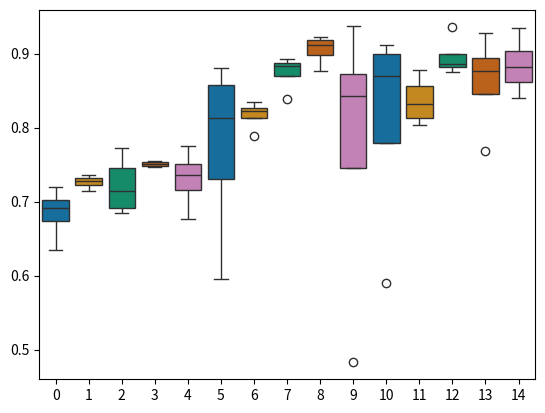

This chart was generated by the following Python code:
#!/usr/bin/env python3
# -*- coding: utf-8 -*-
"""
Created on Wed Jun  1 17:23:34 2022

[redacted]
"""
import seaborn as sns
import numpy as np
import matplotlib.pyplot as plt







# X20

full_proxy_20 = [[0.990259615384616,	0.969587628865979,	0.768270120259019,	0.8],
[0.990383547008547,	0.960824742268041,	0.870490286771508,	0.842857142857143],
[0.98088141025641,	0.95,	0.927844588344126,	0.871428571428571],
[0.990128205128205,	0.955154639175258,	0.882516188714154,	0.857142857142857]]

grasp_proxy_20 = [[0.851603098290598,	0.801030927835052,	0.748381128584644,	0.771428571428571],
[0.837821047008547,	0.791752577319588,	0.746530989824237,	0.742857142857143],
[0.812351495726496,	0.777319587628866,	0.753469010175763,	0.785714285714286],
[0.824663461538461,	0.801546391752577,	0.754856614246068,	0.757142857142857]]

pick_proxy_20 = [[0.987000534188034,	0.971134020618557,	0.876965772432932,	0.885714285714286],
[0.988281517094017,	0.96340206185567,	0.917668825161887,	0.885714285714286],
[0.98296688034188,	0.968556701030928,	0.904717853839038,	0.857142857142857],
[0.982225961538462,	0.966494845360825,	0.922294172062905,	0.885714285714286]]


# X10
full_proxy_10 = [[0.954689393939394,	0.923478260869565,	0.936170212765957,	0.9],
[0.965922727272727,	0.929565217391304,	0.887604070305273,	0.857142857142857],
[0.961472727272727,	0.921739130434783,	0.875115633672525,	0.857142857142857],
[0.976371212121212,	0.938260869565217,	0.883441258094357,	0.842857142857143]]


grasp_proxy_10 = [[0.829325757575757,	0.789565217391304,	0.735892691951896,	0.757142857142857],
[0.801174242424242,	0.777391304347826,	0.692876965772433,	0.742857142857143],
[0.82020303030303,	0.769565217391304,	0.684551341350601,	0.728571428571429],
[0.787624242424242,	0.74695652173913,	0.772432932469935,	0.771428571428571]]


pick_proxy_10 = [[0.973440909090909,	0.931304347826087,	0.839037927844588,	0.828571428571429],
[0.962778787878788,	0.935652173913044,	0.893154486586494,	0.857142857142857],
[0.958977272727273,	0.918260869565217,	0.886216466234968,	0.871428571428571],
[0.966518181818182,	0.923478260869565,	0.880666049953746,	0.871428571428571]]



# X5
full_proxy_5 = [[0.969014084507042,	0.937878787878788,	0.849213691026827,	0.828571428571429],
[0.95649041791734,	0.940909090909091,	0.877890841813136,	0.842857142857143],
[0.987056107134611,	0.945454545454545,	0.8159111933395,	0.828571428571429],
[0.976735165088894,	0.968181818181818,	0.802960222016651,	0.828571428571429]]

grasp_proxy_5 = [[0.789997691064419,	0.756060606060606,	0.726179463459759,	0.728571428571429],
[0.805855460632648,	0.783333333333333,	0.736355226641998,	0.771428571428571],
[0.789498960978989,	0.760606060606061,	0.729879740980573,	0.771428571428571],
[0.795617640267836,	0.760606060606061,	0.714153561517114,	0.728571428571429]]

pick_proxy_5 = [[0.986806742091896,	0.957575757575757,	0.789084181313598,	0.814285714285714],
[0.978185176633572,	0.942424242424242,	0.824236817761332,	0.771428571428571],
[0.971757099976911,	0.954545454545455,	0.835337650323774,	0.871428571428571],
[0.967033017778804,	0.943939393939394,	0.820536540240518,	0.842857142857143]]


# X1

full_proxy_1 = [[0.957647058823529,	0.898305084745763,	0.842738205365402,	0.828571428571429],
[0.939705882352941,	0.906779661016949,	0.590194264569843,	0.7],
[0.922352941176471,	0.906779661016949,	0.911193339500463,	0.885714285714286],
[0.925588235294118,	0.864406779661017,	0.896392229417206,	0.857142857142857]]

grasp_proxy_1 =[[0.766764705882353,	0.76271186440678,	0.719703977798335,	0.757142857142857],
[0.816176470588235,	0.779661016949153,	0.634597594819611,	0.7],
[0.800735294117647,	0.76271186440678,	0.686401480111008,	0.742857142857143],
[0.740882352941176,	0.728813559322034,	0.696577243293247,	0.728571428571429]]

pick_proxy_1 = [[0.900441176470588,	0.872881355932203,	0.775208140610546,	0.8],
[0.893088235294118,	0.864406779661017,	0.85013876040703,	0.828571428571429],
[0.952647058823529,	0.932203389830508,	0.880666049953746,	0.842857142857143],
[0.953823529411765,	0.923728813559322,	0.595744680851064,	0.757142857142857]]


# 25/75 train test split
#full_real = [[0.986111111111111,	0.944444444444444],
#[0.986111111111111,	0.944444444444444],
#[0.958333333333333,	0.944444444444444],
#[0.963636363636364,	0.9375]]
#
#grasp_real = [[0.930555555555556,	0.888888888888889],
#[0.833333333333333,	0.888888888888889],
#[0.847222222222222,	0.833333333333333],
#[0.927272727272727,	0.9375]]
#	
#pick_real = [[1,	1],
#[0.888888888888889,	0.888888888888889],
#[0.833333333333333,	0.944444444444444],
#[0.927272727272727,	0.9375]]


# 50/50 train test split
full_real = [[0.840277777777778,	0.888888888888889],
[0.869565217391304,	0.882352941176471],[0.934027777777778,	0.888888888888889],
[0.893280632411067,	0.852941176470588]]

grasp_real = [[0.729166666666667,	0.805555555555556],
[0.774703557312253,	0.764705882352941],[0.743055555555556,	0.777777777777778],
[0.675889328063241,	0.764705882352941]]
	
pick_real = [[0.850694444444444,	0.861111111111111],
[0.936758893280632,	0.911764705882353],[0.482638888888889,	0.75],
[0.83399209486166,	0.823529411764706]]


full_proxy_1 = np.array(full_proxy_1)
grasp_proxy_1 = np.array(grasp_proxy_1)
pick_proxy_1 = np.array(pick_proxy_1)
full_proxy_5 = np.array(full_proxy_5)
grasp_proxy_5 = np.array(grasp_proxy_5)
pick_proxy_5 = np.array(pick_proxy_5)
full_proxy_10 = np.array(full_proxy_10)
grasp_proxy_10 = np.array(grasp_proxy_10)
pick_proxy_10 = np.array(pick_proxy_10)
full_proxy_20 = np.array(full_proxy_20)
grasp_proxy_20 = np.array(grasp_proxy_20)
pick_proxy_20 = np.array(pick_proxy_20)
#full_proxy = np.array(full_proxy)
#grasp_proxy = np.array(grasp_proxy)
#pick_proxy = np.array(pick_proxy)
full_real = np.array(full_real)
grasp_real = np.array(grasp_real)
pick_real = np.array(pick_real)

#plot_arr = np.zeros([4,9])
#plot_arr[:,0] = grasp_proxy[:,1]
#plot_arr[:,1] = grasp_proxy[:,3]
#plot_arr[:,2] = grasp_real[:,1]
#plot_arr[:,3] = pick_proxy[:,1]
#plot_arr[:,4] = pick_proxy[:,3]
#plot_arr[:,5] = pick_real[:,1]
#plot_arr[:,6] = full_proxy[:,1]
#plot_arr[:,7] = full_proxy[:,3]
##plot_arr[:,8] = full_real[:,1]
#grasp_proxy_1 = np.array([0.7,0.7,0.7,0.7])
#pick_proxy_1 = np.array([0.7,0.7,0.7,0.7])
#full_proxy_1 = np.array([0.7,0.7,0.7,0.7])
#
#plot_auc_arr = np.zeros([4,9])
#plot_auc_arr[:,0] = grasp_proxy[:,0]
#plot_auc_arr[:,1] = grasp_proxy[:,2]
#plot_auc_arr[:,2] = grasp_real[:,0]
#plot_auc_arr[:,3] = pick_proxy[:,0]
#plot_auc_arr[:,4] = pick_proxy[:,2]
#plot_auc_arr[:,5] = pick_real[:,0]
#plot_auc_arr[:,6] = full_proxy[:,0]
#plot_auc_arr[:,7] = full_proxy[:,2]
#plot_auc_arr[:,8] = full_real[:,0]
#colors = [[0.00392156862745098, 0.45098039215686275, 0.6980392156862745],
# [0.8705882352941177, 0.5607843137254902, 0.0196078431372549],
# [0.00784313725490196, 0.6196078431372549, 0.45098039215686275],
# [0.00392156862745098, 0.45098039215686275, 0.6980392156862745],
# [0.8705882352941177, 0.5607843137254902, 0.0196078431372549],
# [0.00784313725490196, 0.6196078431372549, 0.45098039215686275],
# [0.00392156862745098, 0.45098039215686275, 0.6980392156862745],
# [0.8705882352941177, 0.5607843137254902, 0.0196078431372549],
# [0.00784313725490196, 0.6196078431372549, 0.45098039215686275]]

color_dict = {'x1':[0.00392156862745098, 0.45098039215686275, 0.6980392156862745],
 'x5':[0.8705882352941177, 0.5607843137254902, 0.0196078431372549],
 'x10':[0.00784313725490196, 0.6196078431372549, 0.45098039215686275],
 'x20':[0.8352941176470589, 0.3686274509803922, 0.0],
 'real':[0.8, 0.47058823529411764, 0.7372549019607844]}

plot_auc_arr = np.zeros([4,15])
plot_auc_arr[:,0] = grasp_proxy_1[:,2]
plot_auc_arr[:,1] = grasp_proxy_5[:,2]
plot_auc_arr[:,2] = grasp_proxy_10[:,2]
plot_auc_arr[:,3] = grasp_proxy_20[:,2]
plot_auc_arr[:,4] = grasp_real[:,0]
plot_auc_arr[:,5] = pick_proxy_1[:,2]
plot_auc_arr[:,6] = pick_proxy_5[:,2]
plot_auc_arr[:,7] = pick_proxy_10[:,2]
plot_auc_arr[:,8] = pick_proxy_20[:,2]
plot_auc_arr[:,9] = pick_real[:,0]
plot_auc_arr[:,10] = full_proxy_1[:,2]
plot_auc_arr[:,11] = full_proxy_5[:,2]
plot_auc_arr[:,12] = full_proxy_10[:,2]
plot_auc_arr[:,13] = full_proxy_20[:,2]
plot_auc_arr[:,14] = full_real[:,0]
colors = [color_dict['x1'],color_dict['x5'],color_dict['x10'],color_dict['x20'],color_dict['real'],
          color_dict['x1'],color_dict['x5'],color_dict['x10'],color_dict['x20'],color_dict['real'],
          color_dict['x1'],color_dict['x5'],color_dict['x10'],color_dict['x20'],color_dict['real']]
#sns.boxplot(data=plot_arr, palette = colors)

sns.boxplot(data=plot_auc_arr, palette = colors)

#plt.boxplot(full_proxy[:,0:2])
#plt.boxplot(grasp_proxy[:,0:2])
#plt.boxplot(pick_proxy[:,0:2])